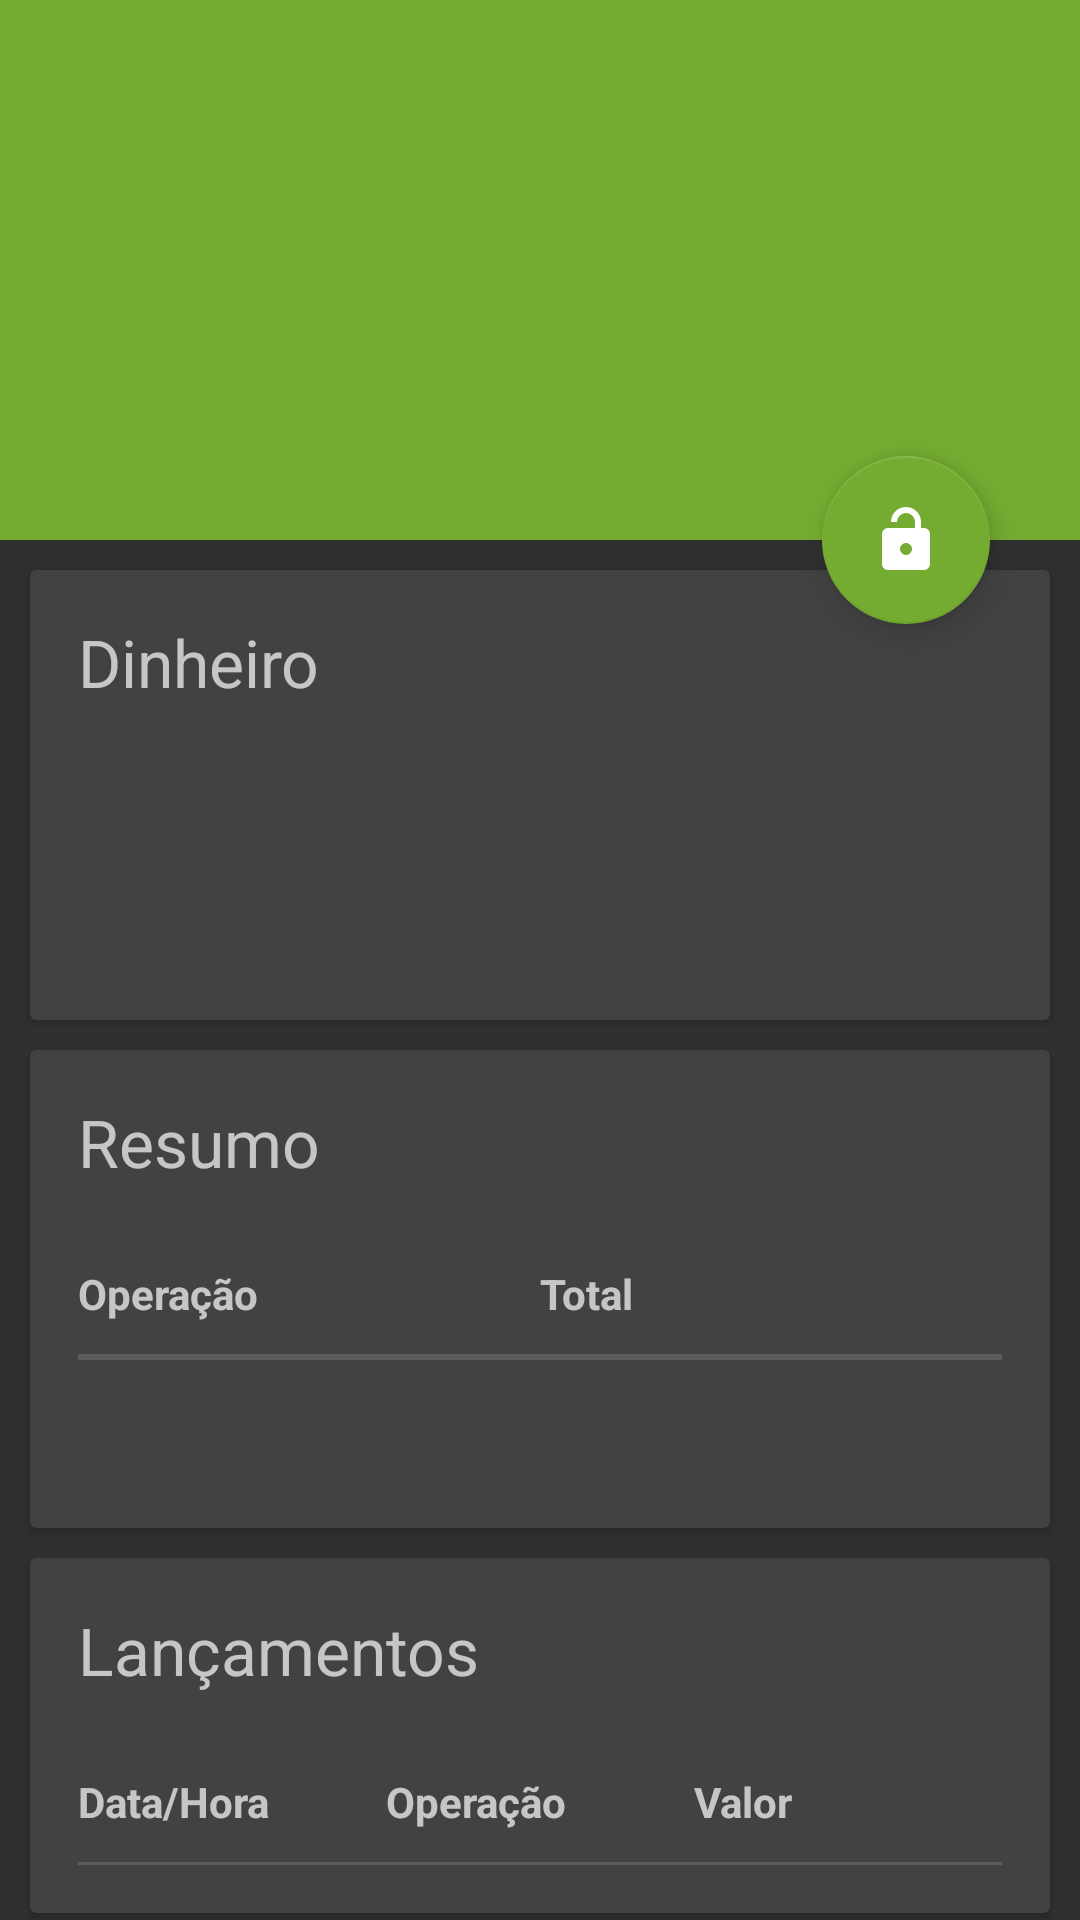

Here is an Android app screen rendered from its layout file. Give the layout XML and the strings, colors and styles it references.
<!-- AndroidManifest.xml: application theme AppTheme -->
<!-- res/layout/activity_cash.xml -->
<?xml version="1.0" encoding="utf-8"?>
<androidx.coordinatorlayout.widget.CoordinatorLayout xmlns:android="http://schemas.android.com/apk/res/android"
    xmlns:app="http://schemas.android.com/apk/res-auto"
    xmlns:tools="http://schemas.android.com/tools"
    xmlns:fab="http://schemas.android.com/apk/res-auto"
    android:layout_width="match_parent"
    android:layout_height="match_parent"
    android:fitsSystemWindows="true"
    tools:listener=".listener.CashActivity">

    <com.google.android.material.appbar.AppBarLayout
        android:id="@+id/activity_cash_register_bar_layout"
        android:layout_width="match_parent"
        android:layout_height="180dp"
        android:fitsSystemWindows="true">

        <com.google.android.material.appbar.CollapsingToolbarLayout
            android:id="@+id/activity_cash_toolbar_layout"
            android:layout_width="match_parent"
            android:layout_height="match_parent"
            android:fitsSystemWindows="true"
            app:expandedTitleTextAppearance="@style/CashActivityExpandedTitle"
            app:collapsedTitleTextAppearance="@style/CashActivityCollapsedTitle"
            app:layout_scrollFlags="scroll|exitUntilCollapsed"
            app:toolbarId="@id/activity_cash_toolbar">

            <androidx.appcompat.widget.Toolbar
                android:id="@+id/activity_cash_toolbar"
                android:layout_width="match_parent"
                android:layout_height="55dp"
                app:layout_collapseMode="pin"
                app:theme="@style/CashActivityToolBarStyle"/>

        </com.google.android.material.appbar.CollapsingToolbarLayout>

    </com.google.android.material.appbar.AppBarLayout>

    <include layout="@layout/activity_cash_content" />

    <com.google.android.material.floatingactionbutton.FloatingActionButton
        android:id="@+id/activity_cash_fab"
        android:layout_width="wrap_content"
        android:layout_height="wrap_content"
        android:layout_margin="30dp"
        app:elevation="6dp"
        app:fab_colorNormal="@color/colorBlackMedium"
        app:fab_colorPressed="@color/colorBlackDark"
        app:layout_anchor="@id/activity_cash_register_bar_layout"
        app:layout_anchorGravity="bottom|end"
        app:srcCompat="@drawable/unlock_24" />

    <com.getbase.floatingactionbutton.FloatingActionsMenu
        android:id="@+id/activity_cash_fam"
        android:visibility="gone"
        android:layout_width="wrap_content"
        android:layout_height="wrap_content"
        android:layout_gravity="bottom|end"
        android:layout_alignParentStart="true"
        android:layout_marginEnd="22dp"
        android:layout_marginBottom="16dp"
        fab:fab_addButtonColorNormal="@color/colorBlackMedium"
        fab:fab_addButtonColorPressed="@color/colorBlackDark"
        fab:fab_addButtonPlusIconColor="@color/colorGreyDark"
        fab:fab_addButtonSize="normal"
        fab:fab_labelStyle="@style/menu_labels_style"
        fab:fab_labelsPosition="left">

        <com.getbase.floatingactionbutton.FloatingActionButton
            android:id="@+id/activity_cash_removal_fab"
            android:layout_width="wrap_content"
            android:layout_height="wrap_content"
            android:scaleType="center"
            fab:fab_icon="@drawable/cash_removal_24"
            fab:fab_size="mini"
            fab:fab_title="@string/removal"
            fab:fab_colorNormal="@color/colorBlackMedium"
            fab:fab_colorPressed="@color/colorBlackDark"
            fab:fab_addButtonColorPressed="@color/colorBlackDark"/>

        <com.getbase.floatingactionbutton.FloatingActionButton
            android:id="@+id/activity_cash_supply_fab"
            android:layout_width="wrap_content"
            android:layout_height="wrap_content"
            android:scaleType="center"
            fab:fab_icon="@drawable/cash_supply_24"
            fab:fab_size="mini"
            fab:fab_title="@string/supply"
            fab:fab_colorNormal="@color/colorBlackMedium"
            fab:fab_colorPressed="@color/colorBlackDark"
            fab:fab_addButtonColorPressed="@color/colorBlackDark"/>

    </com.getbase.floatingactionbutton.FloatingActionsMenu>

</androidx.coordinatorlayout.widget.CoordinatorLayout>
<!-- res/layout/activity_cash_content.xml (included above) -->
<?xml version="1.0" encoding="utf-8"?>
<androidx.core.widget.NestedScrollView xmlns:android="http://schemas.android.com/apk/res/android"
    xmlns:app="http://schemas.android.com/apk/res-auto"
    xmlns:tools="http://schemas.android.com/tools"
    android:layout_width="match_parent"
    android:layout_height="match_parent"
    android:layout_centerHorizontal="false"
    android:layout_margin="5dp"
    app:layout_behavior="@string/appbar_scrolling_view_behavior"
    tools:listener=".activity.CashActivity"
    tools:showIn="@layout/activity_cash">

    <GridLayout xmlns:android="http://schemas.android.com/apk/res/android"
        xmlns:card_view="http://schemas.android.com/apk/res-auto"
        xmlns:tools="http://schemas.android.com/tools"
        android:layout_width="match_parent"
        android:layout_height="match_parent"
        android:paddingBottom="100dp"
        android:columnCount="2"
        android:columnWidth="0dp"
        android:rowCount="3">

        <androidx.cardview.widget.CardView
            android:id="@+id/activity_cash_money_cardview"
            android:layout_width="wrap_content"
            android:layout_height="150dp"
            android:layout_column="0"
            android:layout_row="0"
            android:layout_columnWeight="1"
            android:layout_gravity="fill_horizontal"
            android:layout_margin="5dp"
            android:elevation="3dp"
            card_view:cardCornerRadius="2dp"
            card_view:contentPadding="0dp">

            <LinearLayout
                android:layout_width="match_parent"
                android:layout_height="wrap_content"
                android:orientation="vertical">

                <TextView
                    android:layout_width="match_parent"
                    android:layout_height="0dp"
                    android:layout_marginStart="16dp"
                    android:layout_marginTop="16dp"
                    android:layout_weight="1"
                    android:text="@string/money"
                    android:textSize="22sp"/>

                <TextView
                    android:id="@+id/activity_cash_money_textview"
                    android:layout_width="match_parent"
                    android:layout_height="match_parent"
                    android:layout_gravity="center_horizontal|center_vertical"
                    android:layout_marginTop="30dp"
                    android:gravity="center_horizontal|center_vertical"
                    android:textSize="32sp"/>

            </LinearLayout>

        </androidx.cardview.widget.CardView>

        <androidx.cardview.widget.CardView
            android:id="@+id/activity_cash_summary_cardview"
            android:layout_width="match_parent"
            android:layout_height="wrap_content"
            android:layout_column="0"
            android:layout_columnSpan="2"
            android:layout_gravity="left|top"
            android:layout_margin="5dp"
            android:layout_row="1"
            android:elevation="3dp"
            card_view:cardCornerRadius="2dp"
            card_view:contentPadding="0dp">

            <LinearLayout
                android:layout_width="match_parent"
                android:layout_height="wrap_content"
                android:orientation="vertical">

                <TextView
                    android:layout_width="match_parent"
                    android:layout_height="0dp"
                    android:layout_marginStart="16dp"
                    android:layout_marginTop="16dp"
                    android:layout_weight="1"
                    android:gravity="center_vertical|fill_vertical"
                    android:text="@string/cash_summary"
                    android:textSize="22sp"/>

                <include layout="@layout/activity_cash_summary_view"/>

            </LinearLayout>

        </androidx.cardview.widget.CardView>

        <androidx.cardview.widget.CardView
            android:id="@+id/activity_cash_entry_cardview"
            android:layout_width="match_parent"
            android:layout_height="wrap_content"
            android:layout_column="0"
            android:layout_columnSpan="2"
            android:layout_gravity="left|top"
            android:layout_margin="5dp"
            android:layout_row="2"
            android:elevation="3dp"
            card_view:cardCornerRadius="2dp"
            card_view:contentPadding="0dp">

            <LinearLayout
                android:layout_width="match_parent"
                android:layout_height="wrap_content"
                android:orientation="vertical">

                <TextView
                    android:layout_width="match_parent"
                    android:layout_height="0dp"
                    android:layout_marginStart="16dp"
                    android:layout_marginTop="16dp"
                    android:layout_weight="1"
                    android:gravity="center_vertical|fill_vertical"
                    android:orientation="horizontal"
                    android:text="@string/entries"
                    android:textSize="22sp"/>

                <include layout="@layout/activity_cash_entry_view"/>

            </LinearLayout>

        </androidx.cardview.widget.CardView>

    </GridLayout>

</androidx.core.widget.NestedScrollView>
<!-- res/layout/activity_cash_summary_view.xml (included above) -->
<?xml version="1.0" encoding="utf-8"?>
<LinearLayout
    xmlns:android="http://schemas.android.com/apk/res/android"
    xmlns:tools="http://schemas.android.com/tools"
    android:layout_width="match_parent"
    android:layout_height="wrap_content"
    android:orientation="vertical"
    android:padding="16dp">

    <LinearLayout
        android:layout_width="match_parent"
        android:layout_height="40dp"
        android:orientation="horizontal">

        <TextView
            android:gravity="center_vertical"
            android:layout_width="0dp"
            android:layout_height="match_parent"
            android:layout_weight="1"
            android:text="@string/operation"
            android:textStyle="bold"/>

        <TextView
            android:gravity="center_vertical"
            android:layout_width="0dp"
            android:layout_height="match_parent"
            android:layout_weight="1"
            android:text="@string/total"
            android:textStyle="bold"/>

    </LinearLayout>

    <View
        android:layout_width="fill_parent"
        android:layout_height="1dp"
        android:background="@color/colorBlackMedium"/>

    <androidx.recyclerview.widget.RecyclerView
        android:id="@+id/activity_cash_summary_recyclerview"
        android:layout_width="match_parent"
        android:layout_height="wrap_content"
        tools:listitem="@layout/activity_cash_summary_row" />

    <View
        android:layout_width="fill_parent"
        android:layout_height="1dp"
        android:background="@color/colorBlackMedium"/>

    <LinearLayout
        android:layout_width="match_parent"
        android:layout_height="40dp"
        android:orientation="horizontal">

        <TextView
            android:id="@+id/activity_cash_summary_value_textview"
            android:gravity="center_vertical|right"
            android:layout_width="0dp"
            android:layout_height="match_parent"
            android:layout_weight="1"
            android:textStyle="bold"/>

    </LinearLayout>

</LinearLayout>
<!-- res/layout/activity_cash_entry_view.xml (included above) -->
<?xml version="1.0" encoding="utf-8"?>
<LinearLayout
    xmlns:android="http://schemas.android.com/apk/res/android"
    xmlns:tools="http://schemas.android.com/tools"
    android:layout_width="match_parent"
    android:layout_height="wrap_content"
    android:orientation="vertical"
    android:padding="16dp">

    <LinearLayout
        android:layout_width="match_parent"
        android:layout_height="40dp"
        android:orientation="horizontal">

        <TextView
            android:gravity="center_vertical"
            android:layout_width="0dp"
            android:layout_height="match_parent"
            android:layout_weight="1"
            android:text="@string/date_time"
            android:textStyle="bold"/>

        <TextView
            android:gravity="center_vertical"
            android:layout_width="0dp"
            android:layout_height="match_parent"
            android:layout_weight="1"
            android:text="@string/operation"
            android:textStyle="bold"/>

        <TextView
            android:gravity="center_vertical"
            android:layout_width="0dp"
            android:layout_height="match_parent"
            android:layout_weight="1"
            android:text="@string/value"
            android:textStyle="bold"/>

    </LinearLayout>

    <View
        android:layout_width="fill_parent"
        android:layout_height="1dp"
        android:background="@color/colorBlackMedium"/>

    <androidx.recyclerview.widget.RecyclerView
        android:id="@+id/activity_cash_entry_recyclerview"
        tools:listitem="@layout/activity_cash_entry_row"
        android:layout_width="match_parent"
        android:layout_height="wrap_content"/>

</LinearLayout>
<!-- res/layout/activity_cash_entry_row.xml (included above) -->
<?xml version="1.0" encoding="utf-8"?>
<LinearLayout
    xmlns:android="http://schemas.android.com/apk/res/android"
    xmlns:app="http://schemas.android.com/apk/res-auto"
    android:layout_width="match_parent"
    android:layout_height="wrap_content"
    android:orientation="vertical">

    <LinearLayout
        android:id="@+id/activity_cash_entry_row"
        android:layout_width="match_parent"
        android:layout_height="40dp"
        android:foreground="?selectableItemBackground"
        android:background="@drawable/activity_cash_entry_row_background"
        android:orientation="horizontal">

        <TextView
            android:id="@+id/activity_cash_entry_row_datetime_textview"
            android:gravity="center_vertical|left"
            android:layout_width="0dp"
            android:layout_height="match_parent"
            android:layout_weight="1"/>

        <TextView
            android:id="@+id/activity_cash_entry_row_operation_textview"
            android:gravity="center_vertical|left"
            android:layout_width="0dp"
            android:layout_height="match_parent"
            android:layout_weight="1"/>

        <TextView
            android:id="@+id/activity_cash_entry_row_value_textview"
            android:gravity="center_vertical|right"
            android:layout_width="0dp"
            android:layout_height="match_parent"
            android:layout_weight="1"/>

    </LinearLayout>

    <net.cachapa.expandablelayout.ExpandableLayout
        android:id="@+id/activity_cash_entry_row_detail_layout"
        android:layout_width="match_parent"
        android:layout_height="wrap_content"
        android:background="@color/colorBlackMedium"
        android:padding="10dp"
        app:el_duration="300"
        app:el_expanded="false">

        <LinearLayout
            android:layout_width="match_parent"
            android:layout_height="wrap_content"
            android:orientation="vertical">

            <LinearLayout
                android:layout_width="match_parent"
                android:layout_height="wrap_content"
                android:orientation="horizontal"
                android:padding="5dp">

                <TextView
                    android:layout_width="match_parent"
                    android:layout_height="wrap_content"
                    android:layout_weight="1"
                    android:layout_marginRight="16dp"
                    android:gravity="center_vertical|right"
                    android:text="@string/type"
                    android:textStyle="bold"/>

                <TextView
                    android:id="@+id/activity_cash_entry_row_type_textview"
                    android:layout_width="match_parent"
                    android:layout_height="wrap_content"
                    android:layout_weight="1"/>

            </LinearLayout>

            <LinearLayout
                android:layout_width="match_parent"
                android:layout_height="wrap_content"
                android:orientation="horizontal"
                android:padding="5dp">

                <TextView
                    android:layout_width="match_parent"
                    android:layout_height="wrap_content"
                    android:layout_weight="1"
                    android:layout_marginRight="16dp"
                    android:gravity="center_vertical|right"
                    android:text="@string/user"
                    android:textStyle="bold"/>

                <TextView
                    android:id="@+id/activity_cash_entry_row_username_textview"
                    android:layout_width="match_parent"
                    android:layout_height="wrap_content"
                    android:layout_weight="1" />

            </LinearLayout>

            <LinearLayout
                android:layout_width="match_parent"
                android:layout_height="wrap_content"
                android:orientation="horizontal"
                android:padding="5dp">

                <TextView
                    android:layout_width="match_parent"
                    android:layout_height="wrap_content"
                    android:layout_weight="1"
                    android:layout_marginRight="16dp"
                    android:gravity="center_vertical|right"
                    android:text="@string/note"
                    android:textStyle="bold"/>

                <TextView
                    android:id="@+id/activity_cash_entry_row_note_textview"
                    android:layout_width="match_parent"
                    android:layout_height="wrap_content"
                    android:layout_weight="1"/>

            </LinearLayout>

        </LinearLayout>

    </net.cachapa.expandablelayout.ExpandableLayout>

</LinearLayout>
<!-- resources referenced by this layout -->
<resources>
  <color name="colorBlackDark">#454545</color>
  <color name="colorBlackMedium">#5c5c5c</color>
  <color name="colorGreyDark">#dfdfdf</color>
  <!-- drawable activity_cash_entry_row_background (drawable) -->
  <?xml version="1.0" encoding="utf-8"?>
  <selector xmlns:android="http://schemas.android.com/apk/res/android" android:enterFadeDuration="@android:integer/config_shortAnimTime" android:exitFadeDuration="@android:integer/config_shortAnimTime">
      <item android:drawable="@color/colorBlackLight" android:state_selected="true" />
      <item android:drawable="@android:color/transparent" />
  </selector>
  <!-- drawable cash_removal_24 (drawable) -->
  <?xml version="1.0" encoding="utf-8"?>
  <vector xmlns:android="http://schemas.android.com/apk/res/android"
      android:height="24dp"
      android:width="24dp"
      android:viewportWidth="24"
      android:viewportHeight="24">
      <path android:fillColor="@color/colorWhite" android:pathData="M9,5V7H15.59L4,18.59L5.41,20L17,8.41V15H19V5" />
  </vector>
  <!-- drawable cash_supply_24 (drawable) -->
  <?xml version="1.0" encoding="utf-8"?>
  <vector xmlns:android="http://schemas.android.com/apk/res/android"
      android:height="24dp"
      android:width="24dp"
      android:viewportWidth="24"
      android:viewportHeight="24">
      <path android:fillColor="@color/colorWhite" android:pathData="M20,5.41L18.59,4L7,15.59V9H5V19H15V17H8.41" />
  </vector>
  <string name="cash_summary">Resumo</string>
  <string name="date_time">Data/Hora</string>
  <string name="entries">Lançamentos</string>
  <string name="money">Dinheiro</string>
  <string name="note">Observação</string>
  <string name="operation">Operação</string>
  <string name="removal">Sangria</string>
  <string name="supply">Complemento</string>
  <string name="total">Total</string>
  <string name="type">Tipo</string>
  <string name="user">Usuário</string>
  <string name="value">Valor</string>
  <style name="AppTheme" parent="Theme.AppCompat.NoActionBar">
          <item name="colorPrimary">@color/colorGreenMedium</item>
          <item name="colorPrimaryDark">@color/colorPrimaryDark</item>
          <item name="colorAccent">@color/colorGreenMedium</item>
          <item name="sublimePickerStyle">@style/CustomSublimePicker</item>
          <item name="windowActionModeOverlay">true</item>
          <item name="actionModeBackground">@color/colorPrimaryDark</item>
      </style>
  <color name="colorBlackLight">#8c8c8c</color>
  <color name="colorWhite">#ffffff</color>
  <color name="colorGreenMedium">#74ac31</color>
  <color name="colorPrimaryDark">@color/colorGreenMedium</color>
  <style name="MyDayPickerViewStyle">
          <item name="spDayPickerBgColor">@android:color/transparent</item>
          <item name="spMonthTextAppearance">@style/SPMonthLabelTextAppearance</item>
          <item name="spWeekDayTextAppearance">@style/MySPWeekDayLabelTextAppearance</item>
          <item name="spDateTextAppearance">@style/MySPDayTextAppearance</item>
          <item name="spDaySelectorColor">?attr/colorControlActivated</item>
          <item name="spDayHighlightColor">?attr/colorControlHighlight</item>
      </style>
  <style name="MySPWeekDayLabelTextAppearance" parent="TextAppearance.AppCompat.Caption">
          <item name="android:textColor">@color/colorWhite</item>
      </style>
  <style name="MySPDayTextAppearance" parent="TextAppearance.AppCompat.Caption">
          <item name="android:textColor">@color/colorWhite</item>
      </style>
  <style name="MySButtonBarButtonStyleBase">
          <item name="android:textAppearance">@style/SButtonTextAppearance</item>
          <item name="android:focusable">true</item>
          <item name="android:clickable">true</item>
          <item name="android:gravity">center_vertical|center_horizontal</item>
          <item name="android:textColor">@color/colorWhite</item>
          <item name="android:minWidth">64dp</item>
          <item name="android:maxLines">1</item>
          <item name="android:minHeight">@dimen/sp_dialog_button_bar_height</item>
      </style>
</resources>
